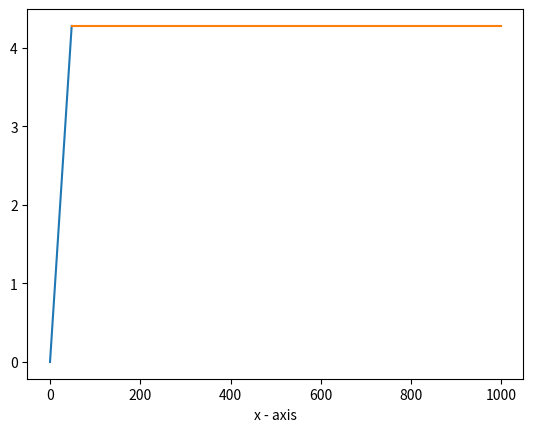

Python code for this plot: (Note: this script raises an exception after producing the figure.)

# importing the required module
import numpy as np
import matplotlib.pyplot as plt
y_cal = 4.7/52.7
my_list =[]
my_list1 =[]

x_chord = range(0,49)
x_chord1 = range(49,1000)

my_list = [y_cal*x for x in x_chord]
my_list1 = [my_list[-1] for x in x_chord1]

print(*my_list, sep = ',' )
#print(*my_list, sep ="\n")

plt.plot(x_chord, my_list) 
plt.plot(x_chord1, my_list1)  
# naming the x axis 
plt.xlabel('x - axis') 
plt.xscale('Log')
# naming the y axis 
plt.ylabel('y - axis') 
plt.yscale('Log')
  
# giving a title to my graph 
plt.title('U_Kl30_Calculation!') 
  
# function to show the plot 
plt.grid(True)
plt.show() 

print(my_list)


    